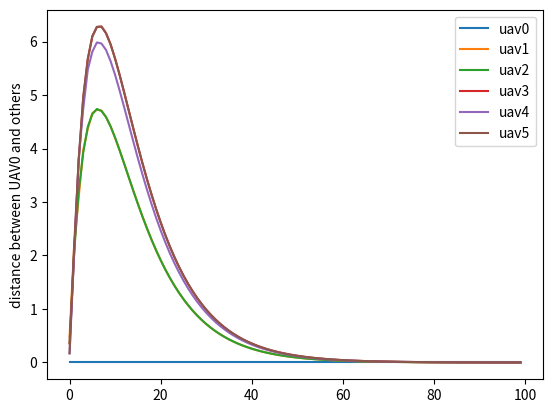

The script that saved this image:
import numpy as np
import matplotlib.pyplot as plt

# 本函数迭代目标为：使得无人机的目标位置x趋于同一
# A矩阵表示每个无人机的邻居（平等模式），行代表无人机，列代表改行无人机的邻居是谁
A = np.array([[0, 1, 1, 0, 0, 0],
              [0, 0, 1, 1, 1, 0],
              [0, 1, 0, 0, 1, 1],
              [0, 1, 0, 0, 1, 0],
              [0, 1, 1, 1, 0, 1],
              [0, 0, 1, 0, 1, 0]
              ])
v_num = 6                                   # 无人机数量
u_star = 0.5                                # 期望速度，标量，直接与向量相加相当于在每个维度都加了这个标量
alpha = 0.3                                 # 公式中的alpha参数
total_time = 100                            # 总迭代时间

x = np.array([[np.random.rand() for i in range(v_num)],
              [np.random.rand() for i in range(v_num)]])   # 初始化每个无人机的位置（只有x，y两个维度，没考虑z轴）

distance = [[] for i in range(v_num)]       # 用于存储每个无人机与首领无人机的距离
u_i = np.zeros((2, v_num))                  # 用于存储所有无人机迭代x用的控制量输出
t = [i for i in range(total_time)]          # 用于画图作为时间轴x轴

for step in range(total_time):              # 迭代开始
    # ++++++++++++++++++++++++++++++++++++++++++++++++画图用 开始
    for i in range(v_num):
        print(x[:, 0], x[:, i], np.linalg.norm(x[:, 0] - x[:, i]))
        distance[i].append(np.linalg.norm(x[:, 0] - x[:, i]))
    # ++++++++++++++++++++++++++++++++++++++++++++++++画图用 结束

    u_i[:, 0] = u_star + (u_star + 1) * 0.8 ** step     # 对于首领无人机直接更新
    for i in range(1, v_num):                           # 对于第i个非首领无人机
        s = np.zeros((2, 1))                            # 用于计算求和部分

        for j in range(v_num):                          # i与第j个的x的差值的和
            s = s + np.array([x[:, j] - x[:, i]]).T * A[j, i]

        u_i[:, i] = (s * alpha + u_star)[:, 0]
    x = x + u_i                                         # 对无人机位置进行迭代

# +++++++++++++++++++++++++++++++++++++++++++++++++++++++ 画图用开始
for y in distance:
    plt.plot(t, y)
plt.legend(['uav0', 'uav1', 'uav2', 'uav3', 'uav4', 'uav5'])
plt.ylabel('distance between UAV0 and others')
plt.show()
